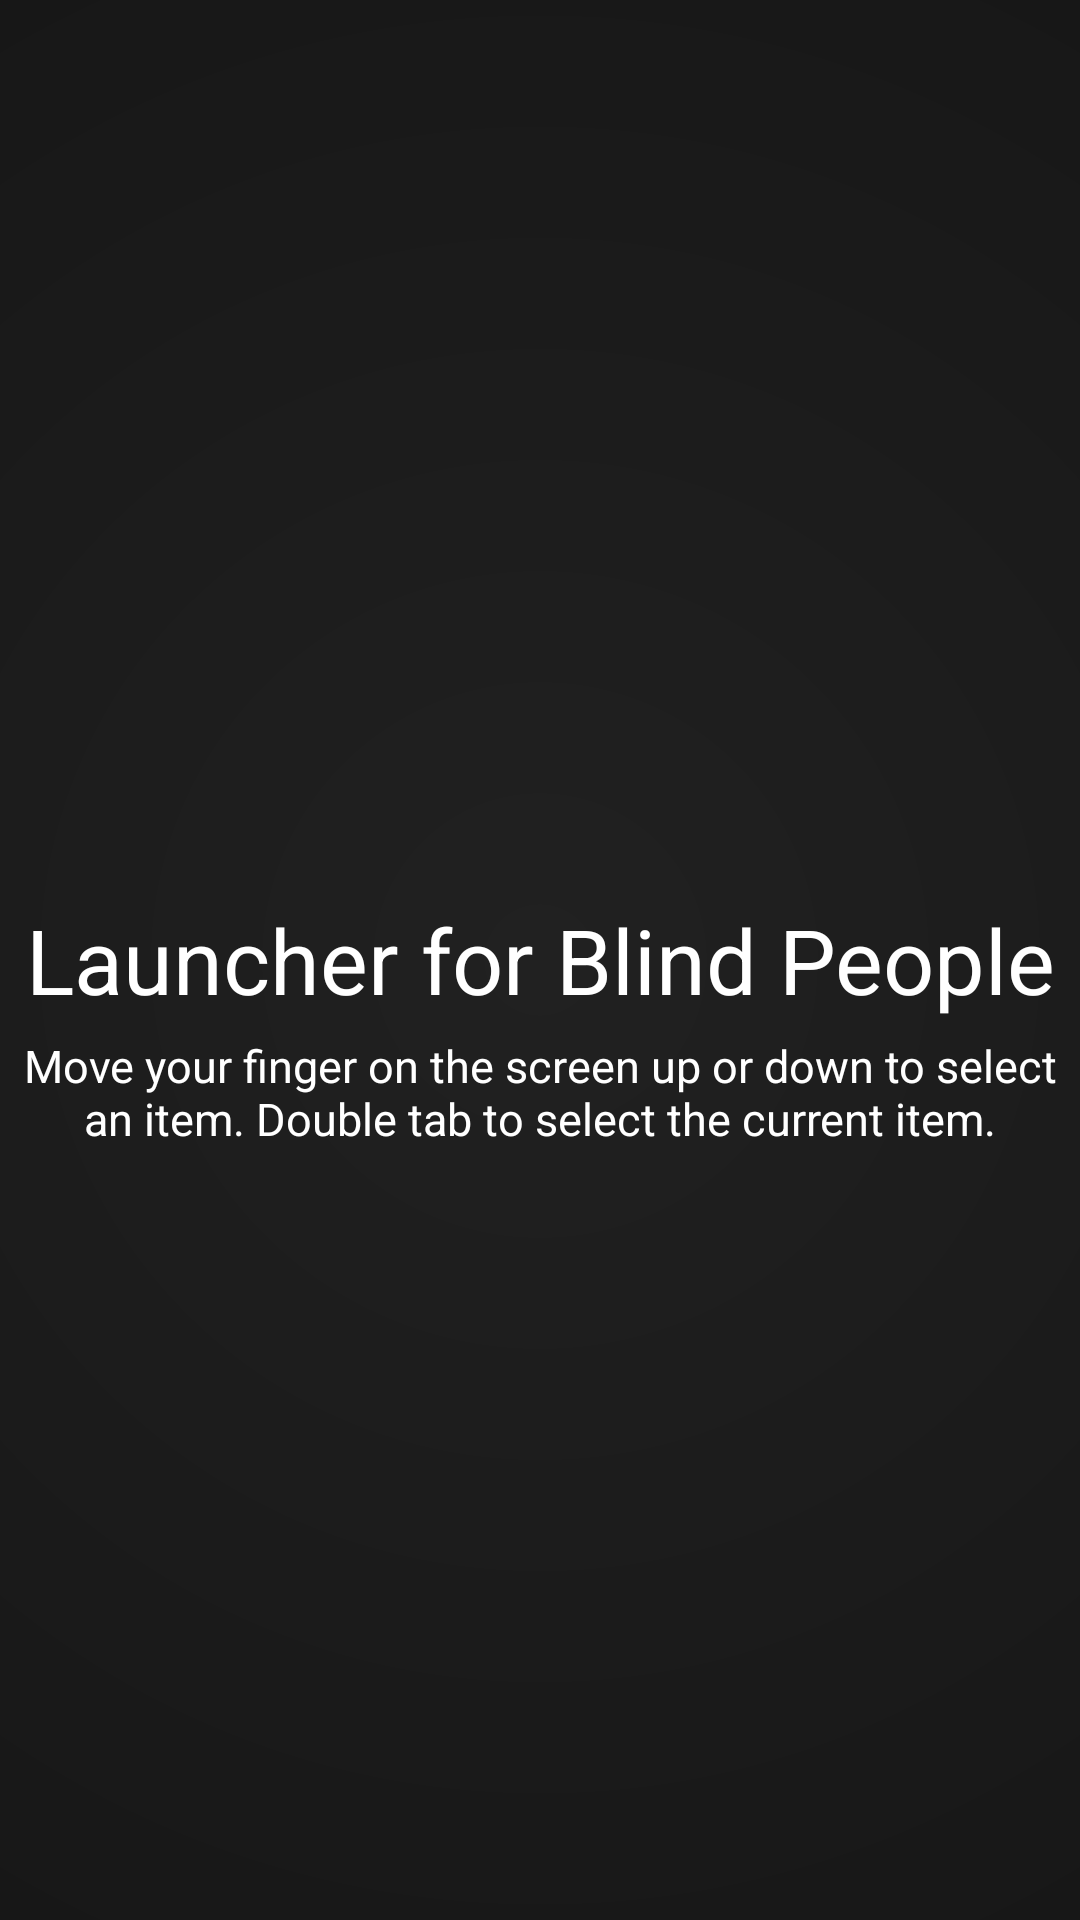

Layout XML and referenced resources for this Android screen:
<!-- AndroidManifest.xml: application theme android:Theme.Translucent.NoTitleBar.Fullscreen -->
<!-- res/layout/main.xml -->
<?xml version="1.0" encoding="utf-8"?>
<RelativeLayout xmlns:android="http://schemas.android.com/apk/res/android"
    android:layout_width="fill_parent"
    android:background="@drawable/background"

    android:layout_height="fill_parent" >

    <TextView
        android:id="@+id/txtMain"
        style="@style/Main"
        android:layout_width="fill_parent"
        android:layout_height="wrap_content"
        android:layout_centerInParent="true"
        android:gravity="center"
        android:text="@string/app_name" />
    
    <TextView
        android:id="@+id/txtHelp"
        style="@style/Help"
        android:layout_width="fill_parent"
        android:layout_height="wrap_content"
        android:layout_below="@id/txtMain"
        android:gravity="center"
        android:text="@string/main_help" />
    
</RelativeLayout>
<!-- resources referenced by this layout -->
<resources>
  <!-- drawable background (drawable) -->
  <?xml version="1.0" encoding="UTF-8"?>
  <shape xmlns:android="http://schemas.android.com/apk/res/android" android:shape="rectangle" >
  
      <gradient
          android:angle="180"
          android:endColor="#060606"
          android:startColor="#212121"
          android:gradientRadius="1000dp"
          android:type="radial" />
  
      <corners
          android:radius="0dp"/>
  
  </shape>
  <string name="app_name">Launcher for Blind People</string>
  <string name="main_help">Move your finger on the screen up or down to select an item. Double tab to select the current item.</string>
  <style name="Help" parent="@android:style/TextAppearance.Medium">
          <item name="android:textSize">15sp</item>
          <item name="android:layout_margin">5sp</item>
          <item name="android:textColor">@color/white</item>
      </style>
  <style name="Main" parent="@android:style/TextAppearance.Medium">
          <item name="android:textSize">30sp</item>
          <item name="android:textColor">@color/white</item>
      </style>
  <color name="white">#FFFFFF</color>
</resources>
